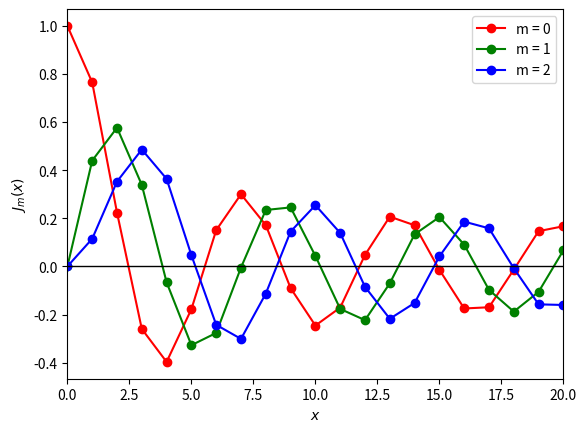

The matplotlib source for this figure:
import numpy as np
import matplotlib.pyplot as plt

# set N
N = 10000

# the function to be integrated
def integrand(theta, m, x):
    return np.cos(m*theta - x*np.sin(theta))

# this function returns an integral using the trapezium rule
def trapezium(a, b, m, x):
    area = 0
    h = (b-a)/N
    for n in range(0, N):
        area = area + (h * ((integrand(h*n, m, x) + integrand(h*(n+1), m, x)) / 2))
    return area

# the bessel function for a specified m and x value
def J(m, x):
    return 1/np.pi * trapezium(0, np.pi, m, x)

# define empty arrays to contain bessel function at various x-values later
J0 = [0]*21
J1 = [0]*21
J2 = [0]*21

#m = 0
for x in range(0, 20+1): # 20+1 because range is not inclusive at the upper end
    J0[x] = J(0, x) # fills the array with the bessel function at each x-value between 0 and 20

#m = 1
for x in range(0, 20+1):
    J1[x] = J(1, x)

#m = 2
for x in range(0, 20+1):
    J2[x] = J(2, x)

# plot each bessel function on the same graph
plt.plot(np.linspace(0, 20, num=21), J0, 'ro-', label='m = 0')
plt.plot(np.linspace(0, 20, num=21), J1, 'go-', label='m = 1')
plt.plot(np.linspace(0, 20, num=21), J2, 'bo-', label='m = 2')

plt.axhline(y=0, color='k', linewidth=1) # x-axis line
plt.xlim(0, 20)
plt.xlabel('$x$')
plt.ylabel('$J_m(x)$')
plt.legend()

